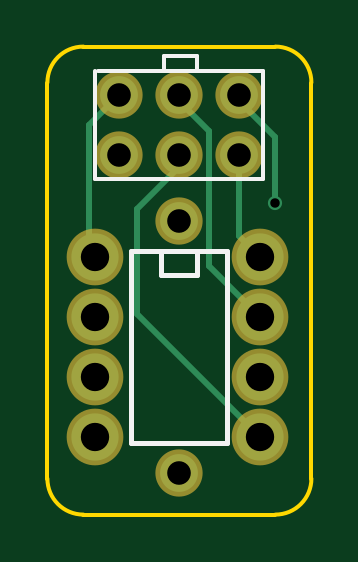
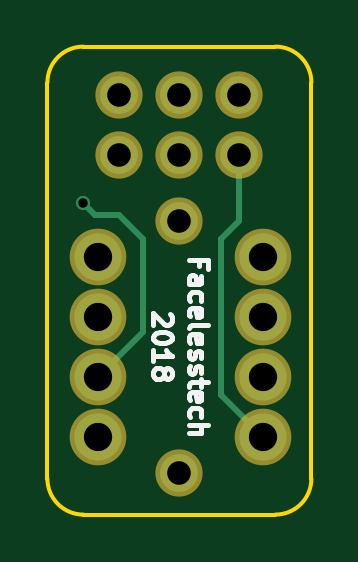
Circuit board: 8 layer files. Board 11.2 x 19.8 mm.
- bottom_copper: attiny85_pogo_programmer-B.Cu.gbr (1301 bytes)
- bottom_mask: attiny85_pogo_programmer-B.Mask.gbr (753 bytes)
- bottom_silk: attiny85_pogo_programmer-B.SilkS.gbr (5686 bytes)
- outline: attiny85_pogo_programmer-Edge.Cuts.gbr (814 bytes)
- top_copper: attiny85_pogo_programmer-F.Cu.gbr (1665 bytes)
- top_mask: attiny85_pogo_programmer-F.Mask.gbr (753 bytes)
- top_silk: attiny85_pogo_programmer-F.SilkS.gbr (1056 bytes)
- drill: attiny85_pogo_programmer.drl (339 bytes)

=== bottom_copper: attiny85_pogo_programmer-B.Cu.gbr ===
G04 #@! TF.FileFunction,Copper,L2,Bot,Signal*
%FSLAX46Y46*%
G04 Gerber Fmt 4.6, Leading zero omitted, Abs format (unit mm)*
G04 Created by KiCad (PCBNEW 4.0.5+dfsg1-4) date Fri Mar 16 17:39:05 2018*
%MOMM*%
%LPD*%
G01*
G04 APERTURE LIST*
%ADD10C,0.100000*%
%ADD11C,1.600000*%
%ADD12C,2.000000*%
%ADD13C,0.600000*%
%ADD14C,0.250000*%
G04 APERTURE END LIST*
D10*
D11*
X145796000Y-103632000D03*
X148336000Y-103632000D03*
X148336000Y-106172000D03*
X145796000Y-106172000D03*
X150876000Y-103632000D03*
X150876000Y-106172000D03*
D12*
X144780000Y-113030000D03*
X151765000Y-113030000D03*
X144780000Y-115570000D03*
X144780000Y-118110000D03*
X144780000Y-110490000D03*
X151765000Y-115570000D03*
X151765000Y-118110000D03*
X151765000Y-110490000D03*
D11*
X148336000Y-108966000D03*
X148336000Y-119634000D03*
D13*
X152400000Y-108204000D03*
D14*
X145796000Y-106172000D02*
X145796000Y-108966000D01*
X146558000Y-116332000D02*
X144780000Y-118110000D01*
X146558000Y-109728000D02*
X146558000Y-116332000D01*
X145796000Y-108966000D02*
X146558000Y-109728000D01*
X152400000Y-108204000D02*
X151892000Y-108712000D01*
X151892000Y-108712000D02*
X150876000Y-108712000D01*
X150876000Y-108712000D02*
X149860000Y-109728000D01*
X149860000Y-109728000D02*
X149860000Y-113665000D01*
X149860000Y-113665000D02*
X151765000Y-115570000D01*
M02*

=== bottom_mask: attiny85_pogo_programmer-B.Mask.gbr ===
G04 #@! TF.FileFunction,Soldermask,Bot*
%FSLAX46Y46*%
G04 Gerber Fmt 4.6, Leading zero omitted, Abs format (unit mm)*
G04 Created by KiCad (PCBNEW 4.0.5+dfsg1-4) date Fri Mar 16 17:39:05 2018*
%MOMM*%
%LPD*%
G01*
G04 APERTURE LIST*
%ADD10C,0.100000*%
%ADD11C,2.000000*%
%ADD12C,2.400000*%
G04 APERTURE END LIST*
D10*
D11*
X145796000Y-103632000D03*
X148336000Y-103632000D03*
X148336000Y-106172000D03*
X145796000Y-106172000D03*
X150876000Y-103632000D03*
X150876000Y-106172000D03*
D12*
X144780000Y-113030000D03*
X151765000Y-113030000D03*
X144780000Y-115570000D03*
X144780000Y-118110000D03*
X144780000Y-110490000D03*
X151765000Y-115570000D03*
X151765000Y-118110000D03*
X151765000Y-110490000D03*
D11*
X148336000Y-108966000D03*
X148336000Y-119634000D03*
M02*

=== bottom_silk: attiny85_pogo_programmer-B.SilkS.gbr ===
G04 #@! TF.FileFunction,Legend,Bot*
%FSLAX46Y46*%
G04 Gerber Fmt 4.6, Leading zero omitted, Abs format (unit mm)*
G04 Created by KiCad (PCBNEW 4.0.5+dfsg1-4) date Fri Mar 16 17:39:05 2018*
%MOMM*%
%LPD*%
G01*
G04 APERTURE LIST*
%ADD10C,0.100000*%
%ADD11C,0.200000*%
G04 APERTURE END LIST*
D10*
D11*
X148736095Y-112928571D02*
X148698000Y-112966666D01*
X148659905Y-113042857D01*
X148659905Y-113233333D01*
X148698000Y-113309523D01*
X148736095Y-113347619D01*
X148812286Y-113385714D01*
X148888476Y-113385714D01*
X149002762Y-113347619D01*
X149459905Y-112890476D01*
X149459905Y-113385714D01*
X148659905Y-113880952D02*
X148659905Y-113957143D01*
X148698000Y-114033333D01*
X148736095Y-114071428D01*
X148812286Y-114109524D01*
X148964667Y-114147619D01*
X149155143Y-114147619D01*
X149307524Y-114109524D01*
X149383714Y-114071428D01*
X149421810Y-114033333D01*
X149459905Y-113957143D01*
X149459905Y-113880952D01*
X149421810Y-113804762D01*
X149383714Y-113766666D01*
X149307524Y-113728571D01*
X149155143Y-113690476D01*
X148964667Y-113690476D01*
X148812286Y-113728571D01*
X148736095Y-113766666D01*
X148698000Y-113804762D01*
X148659905Y-113880952D01*
X149459905Y-114909524D02*
X149459905Y-114452381D01*
X149459905Y-114680952D02*
X148659905Y-114680952D01*
X148774190Y-114604762D01*
X148850381Y-114528571D01*
X148888476Y-114452381D01*
X149002762Y-115366667D02*
X148964667Y-115290476D01*
X148926571Y-115252381D01*
X148850381Y-115214286D01*
X148812286Y-115214286D01*
X148736095Y-115252381D01*
X148698000Y-115290476D01*
X148659905Y-115366667D01*
X148659905Y-115519048D01*
X148698000Y-115595238D01*
X148736095Y-115633334D01*
X148812286Y-115671429D01*
X148850381Y-115671429D01*
X148926571Y-115633334D01*
X148964667Y-115595238D01*
X149002762Y-115519048D01*
X149002762Y-115366667D01*
X149040857Y-115290476D01*
X149078952Y-115252381D01*
X149155143Y-115214286D01*
X149307524Y-115214286D01*
X149383714Y-115252381D01*
X149421810Y-115290476D01*
X149459905Y-115366667D01*
X149459905Y-115519048D01*
X149421810Y-115595238D01*
X149383714Y-115633334D01*
X149307524Y-115671429D01*
X149155143Y-115671429D01*
X149078952Y-115633334D01*
X149040857Y-115595238D01*
X149002762Y-115519048D01*
X147516857Y-110890477D02*
X147516857Y-110623810D01*
X147935905Y-110623810D02*
X147135905Y-110623810D01*
X147135905Y-111004763D01*
X147935905Y-111652381D02*
X147516857Y-111652381D01*
X147440667Y-111614286D01*
X147402571Y-111538096D01*
X147402571Y-111385715D01*
X147440667Y-111309524D01*
X147897810Y-111652381D02*
X147935905Y-111576191D01*
X147935905Y-111385715D01*
X147897810Y-111309524D01*
X147821619Y-111271429D01*
X147745429Y-111271429D01*
X147669238Y-111309524D01*
X147631143Y-111385715D01*
X147631143Y-111576191D01*
X147593048Y-111652381D01*
X147897810Y-112376191D02*
X147935905Y-112300001D01*
X147935905Y-112147620D01*
X147897810Y-112071429D01*
X147859714Y-112033334D01*
X147783524Y-111995239D01*
X147554952Y-111995239D01*
X147478762Y-112033334D01*
X147440667Y-112071429D01*
X147402571Y-112147620D01*
X147402571Y-112300001D01*
X147440667Y-112376191D01*
X147897810Y-113023810D02*
X147935905Y-112947620D01*
X147935905Y-112795239D01*
X147897810Y-112719048D01*
X147821619Y-112680953D01*
X147516857Y-112680953D01*
X147440667Y-112719048D01*
X147402571Y-112795239D01*
X147402571Y-112947620D01*
X147440667Y-113023810D01*
X147516857Y-113061905D01*
X147593048Y-113061905D01*
X147669238Y-112680953D01*
X147935905Y-113519048D02*
X147897810Y-113442857D01*
X147821619Y-113404762D01*
X147135905Y-113404762D01*
X147897810Y-114128572D02*
X147935905Y-114052382D01*
X147935905Y-113900001D01*
X147897810Y-113823810D01*
X147821619Y-113785715D01*
X147516857Y-113785715D01*
X147440667Y-113823810D01*
X147402571Y-113900001D01*
X147402571Y-114052382D01*
X147440667Y-114128572D01*
X147516857Y-114166667D01*
X147593048Y-114166667D01*
X147669238Y-113785715D01*
X147897810Y-114471429D02*
X147935905Y-114547619D01*
X147935905Y-114700000D01*
X147897810Y-114776191D01*
X147821619Y-114814286D01*
X147783524Y-114814286D01*
X147707333Y-114776191D01*
X147669238Y-114700000D01*
X147669238Y-114585715D01*
X147631143Y-114509524D01*
X147554952Y-114471429D01*
X147516857Y-114471429D01*
X147440667Y-114509524D01*
X147402571Y-114585715D01*
X147402571Y-114700000D01*
X147440667Y-114776191D01*
X147897810Y-115119048D02*
X147935905Y-115195238D01*
X147935905Y-115347619D01*
X147897810Y-115423810D01*
X147821619Y-115461905D01*
X147783524Y-115461905D01*
X147707333Y-115423810D01*
X147669238Y-115347619D01*
X147669238Y-115233334D01*
X147631143Y-115157143D01*
X147554952Y-115119048D01*
X147516857Y-115119048D01*
X147440667Y-115157143D01*
X147402571Y-115233334D01*
X147402571Y-115347619D01*
X147440667Y-115423810D01*
X147402571Y-115690476D02*
X147402571Y-115995238D01*
X147135905Y-115804762D02*
X147821619Y-115804762D01*
X147897810Y-115842857D01*
X147935905Y-115919048D01*
X147935905Y-115995238D01*
X147897810Y-116566667D02*
X147935905Y-116490477D01*
X147935905Y-116338096D01*
X147897810Y-116261905D01*
X147821619Y-116223810D01*
X147516857Y-116223810D01*
X147440667Y-116261905D01*
X147402571Y-116338096D01*
X147402571Y-116490477D01*
X147440667Y-116566667D01*
X147516857Y-116604762D01*
X147593048Y-116604762D01*
X147669238Y-116223810D01*
X147897810Y-117290476D02*
X147935905Y-117214286D01*
X147935905Y-117061905D01*
X147897810Y-116985714D01*
X147859714Y-116947619D01*
X147783524Y-116909524D01*
X147554952Y-116909524D01*
X147478762Y-116947619D01*
X147440667Y-116985714D01*
X147402571Y-117061905D01*
X147402571Y-117214286D01*
X147440667Y-117290476D01*
X147935905Y-117633333D02*
X147135905Y-117633333D01*
X147935905Y-117976190D02*
X147516857Y-117976190D01*
X147440667Y-117938095D01*
X147402571Y-117861905D01*
X147402571Y-117747619D01*
X147440667Y-117671428D01*
X147478762Y-117633333D01*
M02*

=== outline: attiny85_pogo_programmer-Edge.Cuts.gbr ===
G04 #@! TF.FileFunction,Profile,NP*
%FSLAX46Y46*%
G04 Gerber Fmt 4.6, Leading zero omitted, Abs format (unit mm)*
G04 Created by KiCad (PCBNEW 4.0.5+dfsg1-4) date Fri Mar 16 17:39:05 2018*
%MOMM*%
%LPD*%
G01*
G04 APERTURE LIST*
%ADD10C,0.100000*%
%ADD11C,0.150000*%
G04 APERTURE END LIST*
D10*
D11*
X153924000Y-103124000D02*
X153924000Y-119888000D01*
X144272000Y-101600000D02*
X152400000Y-101600000D01*
X142748000Y-119888000D02*
X142748000Y-103124000D01*
X152400000Y-121412000D02*
X144272000Y-121412000D01*
X152400000Y-121412000D02*
G75*
G03X153924000Y-119888000I0J1524000D01*
G01*
X142748000Y-119888000D02*
G75*
G03X144272000Y-121412000I1524000J0D01*
G01*
X153924000Y-103124000D02*
G75*
G03X152400000Y-101600000I-1524000J0D01*
G01*
X144272000Y-101600000D02*
G75*
G03X142748000Y-103124000I0J-1524000D01*
G01*
M02*

=== top_copper: attiny85_pogo_programmer-F.Cu.gbr ===
G04 #@! TF.FileFunction,Copper,L1,Top,Signal*
%FSLAX46Y46*%
G04 Gerber Fmt 4.6, Leading zero omitted, Abs format (unit mm)*
G04 Created by KiCad (PCBNEW 4.0.5+dfsg1-4) date Fri Mar 16 17:39:05 2018*
%MOMM*%
%LPD*%
G01*
G04 APERTURE LIST*
%ADD10C,0.100000*%
%ADD11C,1.600000*%
%ADD12C,2.000000*%
%ADD13C,0.600000*%
%ADD14C,0.250000*%
G04 APERTURE END LIST*
D10*
D11*
X145796000Y-103632000D03*
X148336000Y-103632000D03*
X148336000Y-106172000D03*
X145796000Y-106172000D03*
X150876000Y-103632000D03*
X150876000Y-106172000D03*
D12*
X144780000Y-113030000D03*
X151765000Y-113030000D03*
X144780000Y-115570000D03*
X144780000Y-118110000D03*
X144780000Y-110490000D03*
X151765000Y-115570000D03*
X151765000Y-118110000D03*
X151765000Y-110490000D03*
D11*
X148336000Y-108966000D03*
X148336000Y-119634000D03*
D13*
X152400000Y-108204000D03*
D14*
X145796000Y-103632000D02*
X144526000Y-104902000D01*
X144526000Y-104902000D02*
X144526000Y-110236000D01*
X144526000Y-110236000D02*
X144780000Y-110490000D01*
X148336000Y-103632000D02*
X148336000Y-103886000D01*
X148336000Y-103886000D02*
X149606000Y-105156000D01*
X149606000Y-105156000D02*
X149606000Y-110871000D01*
X149606000Y-110871000D02*
X151765000Y-113030000D01*
X148336000Y-106172000D02*
X148336000Y-106680000D01*
X148336000Y-106680000D02*
X146558000Y-108458000D01*
X146558000Y-108458000D02*
X146558000Y-112903000D01*
X146558000Y-112903000D02*
X151765000Y-118110000D01*
X150876000Y-103632000D02*
X150876000Y-103886000D01*
X150876000Y-103886000D02*
X152400000Y-105410000D01*
X152400000Y-105410000D02*
X152400000Y-108204000D01*
X150876000Y-106172000D02*
X150876000Y-109601000D01*
X150876000Y-109601000D02*
X151765000Y-110490000D01*
M02*

=== top_mask: attiny85_pogo_programmer-F.Mask.gbr ===
G04 #@! TF.FileFunction,Soldermask,Top*
%FSLAX46Y46*%
G04 Gerber Fmt 4.6, Leading zero omitted, Abs format (unit mm)*
G04 Created by KiCad (PCBNEW 4.0.5+dfsg1-4) date Fri Mar 16 17:39:05 2018*
%MOMM*%
%LPD*%
G01*
G04 APERTURE LIST*
%ADD10C,0.100000*%
%ADD11C,2.000000*%
%ADD12C,2.400000*%
G04 APERTURE END LIST*
D10*
D11*
X145796000Y-103632000D03*
X148336000Y-103632000D03*
X148336000Y-106172000D03*
X145796000Y-106172000D03*
X150876000Y-103632000D03*
X150876000Y-106172000D03*
D12*
X144780000Y-113030000D03*
X151765000Y-113030000D03*
X144780000Y-115570000D03*
X144780000Y-118110000D03*
X144780000Y-110490000D03*
X151765000Y-115570000D03*
X151765000Y-118110000D03*
X151765000Y-110490000D03*
D11*
X148336000Y-108966000D03*
X148336000Y-119634000D03*
M02*

=== top_silk: attiny85_pogo_programmer-F.SilkS.gbr ===
G04 #@! TF.FileFunction,Legend,Top*
%FSLAX46Y46*%
G04 Gerber Fmt 4.6, Leading zero omitted, Abs format (unit mm)*
G04 Created by KiCad (PCBNEW 4.0.5+dfsg1-4) date Fri Mar 16 17:39:05 2018*
%MOMM*%
%LPD*%
G01*
G04 APERTURE LIST*
%ADD10C,0.100000*%
%ADD11C,0.200000*%
%ADD12C,0.150000*%
G04 APERTURE END LIST*
D10*
D11*
X147574000Y-111252000D02*
X147574000Y-110236000D01*
X149098000Y-111252000D02*
X147574000Y-111252000D01*
X149098000Y-110236000D02*
X149098000Y-111252000D01*
X146304000Y-118364000D02*
X146304000Y-110236000D01*
X150368000Y-118364000D02*
X146304000Y-118364000D01*
X150368000Y-110236000D02*
X150368000Y-118364000D01*
X146304000Y-110236000D02*
X150368000Y-110236000D01*
D12*
X149098000Y-101981000D02*
X147701000Y-101981000D01*
X147701000Y-102616000D02*
X147701000Y-101981000D01*
X149098000Y-101981000D02*
X149098000Y-102616000D01*
X144907000Y-102616000D02*
X151892000Y-102616000D01*
X151892000Y-102616000D02*
X151892000Y-107188000D01*
X151892000Y-107188000D02*
X144780000Y-107188000D01*
X144780000Y-107188000D02*
X144780000Y-102616000D01*
M02*

=== drill: attiny85_pogo_programmer.drl ===
M48
METRIC,TZ
T1C0.400
T2C1.000
T3C1.200
%
G90
G05
T1
X152400Y-108204
T2
X145796Y-103632
X145796Y-106172
X148336Y-103632
X148336Y-106172
X148336Y-108966
X148336Y-119634
X150876Y-103632
X150876Y-106172
T3
X144780Y-110490
X144780Y-113030
X144780Y-115570
X144780Y-118110
X151765Y-110490
X151765Y-113030
X151765Y-115570
X151765Y-118110
T0
M30

